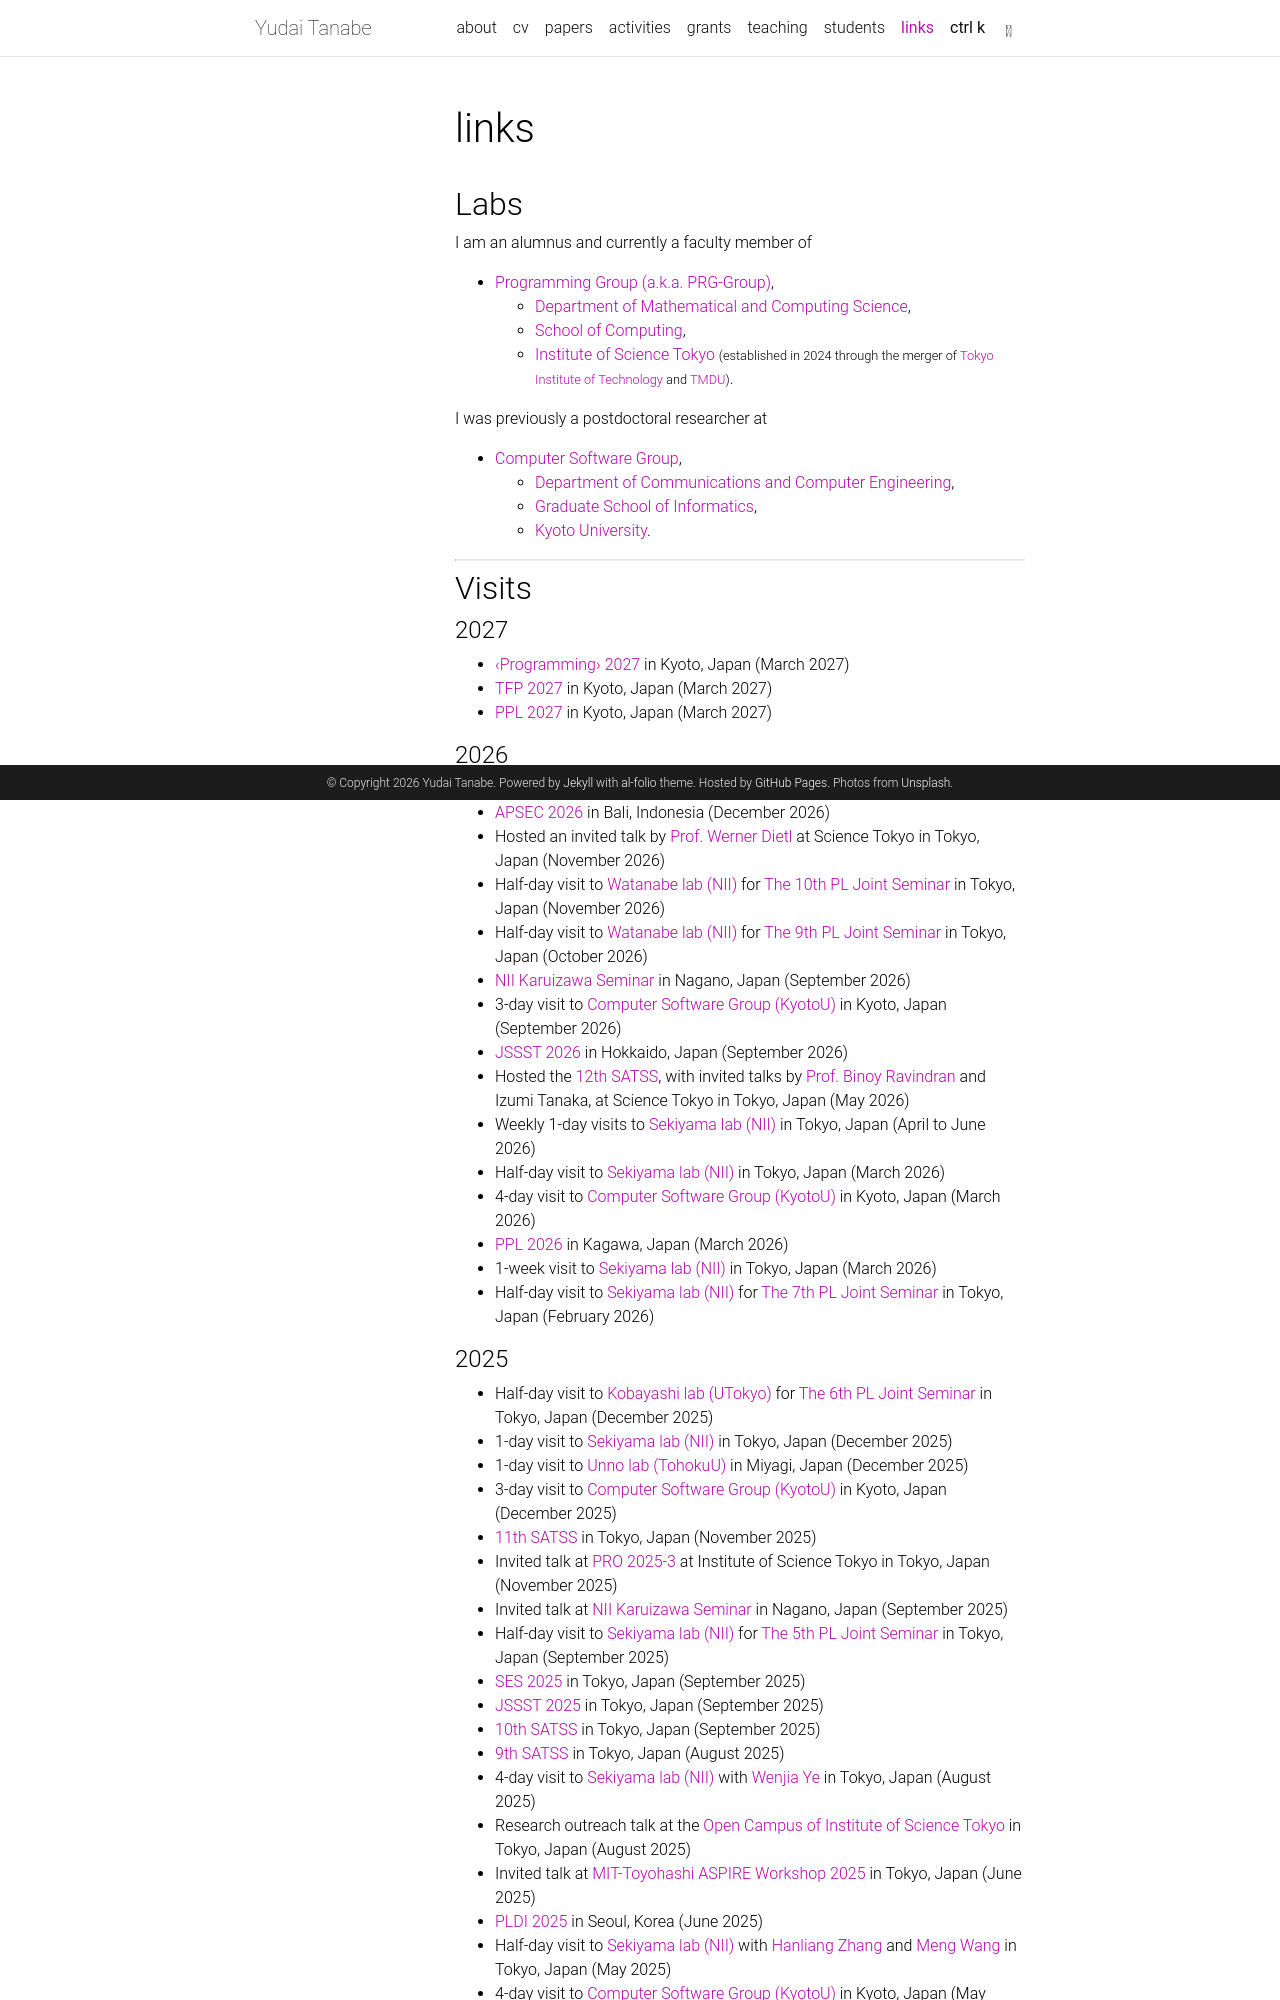

repository: yudaitnb/yudaitnb.github.io · page: links/index.html · generator: jekyll

---
layout: page
permalink: /links/
title: links
description: # publications by categories in reversed chronological order. generated by jekyll-scholar.
nav: true
nav_order: 10
toc:
  sidebar: left
---

<!-- tocbot makes the sidebar a scroll box; with no height limit it only ever scrolls a rounding pixel, which shows a scrollbar. -->
<style>
  #toc-sidebar {
    overflow-y: visible;
  }
</style>

## Labs

I am an alumnus and currently a faculty member of

- [Programming Group (a.k.a. PRG-Group)](http://prg.comp.isct.ac.jp/),
  - [Department of Mathematical and Computing Science](https://educ.titech.ac.jp/is/eng/),
  - [School of Computing](https://www.titech.ac.jp/english/about/organization/schools/organization04),
  - [Institute of Science Tokyo](https://www.isct.ac.jp/en) <span style="font-size:0.8em">(established in 2024 through the merger of [Tokyo Institute of Technology](https://www.titech.ac.jp/english) and [TMDU](https://www.tmd.ac.jp/english/))</span>.

I was previously a postdoctoral researcher at

- [Computer Software Group](https://www.fos.kuis.kyoto-u.ac.jp/index.html.en),
  - [Department of Communications and Computer Engineering](https://www.cce.i.kyoto-u.ac.jp/english),
  - [Graduate School of Informatics](https://www.i.kyoto-u.ac.jp/en/),
  - [Kyoto University](https://www.kyoto-u.ac.jp/en).

---

## Visits

#### 2027

- [‹Programming› 2027](https://2027.programmingconference.org/) in Kyoto, Japan (March 2027)
- [TFP 2027](https://trendsfp.github.io/2027/) in Kyoto, Japan (March 2027)
- [PPL 2027](https://jssst-ppl.org/workshop/2027/) in Kyoto, Japan (March 2027)

#### 2026

- [Frontier of Formal Verification](https://group-mmm.org/~kazuki/FFV/en.html) in Tokyo, Japan (December 2026)
- [APSEC 2026](https://conf.researchr.org/home/apsec-2026) in Bali, Indonesia (December 2026)
- Hosted an invited talk by [Prof. Werner Dietl](https://ece.uwaterloo.ca/~wdietl/) at Science Tokyo in Tokyo, Japan (November 2026)
- Half-day visit to [Watanabe lab (NII)](https://group-mmm.org/~kazuki/) for [The 10th PL Joint Seminar](https://skymountain.github.io/pl-seminar/) in Tokyo, Japan (November 2026)
- Half-day visit to [Watanabe lab (NII)](https://group-mmm.org/~kazuki/) for [The 9th PL Joint Seminar](https://skymountain.github.io/pl-seminar/) in Tokyo, Japan (October 2026)
- [NII Karuizawa Seminar](https://www.nii.ac.jp/en/about/seminar-house/) in Nagano, Japan (September 2026)
- 3-day visit to [Computer Software Group (KyotoU)](https://www.fos.kuis.kyoto-u.ac.jp/index.html.en) in Kyoto, Japan (September 2026)
- [JSSST 2026](https://jssst2026.wordpress.com/) in Hokkaido, Japan (September 2026)
- Hosted the [12th SATSS](https://sc-sys.github.io/), with invited talks by [Prof. Binoy Ravindran](https://binoyravindran.github.io/) and Izumi Tanaka, at Science Tokyo in Tokyo, Japan (May 2026)
- Weekly 1-day visits to [Sekiyama lab (NII)](https://skymountain.github.io/) in Tokyo, Japan (April to June 2026)
- Half-day visit to [Sekiyama lab (NII)](https://skymountain.github.io/) in Tokyo, Japan (March 2026)
- 4-day visit to [Computer Software Group (KyotoU)](https://www.fos.kuis.kyoto-u.ac.jp/index.html.en) in Kyoto, Japan (March 2026)
- [PPL 2026](https://jssst-ppl.org/workshop/2026/) in Kagawa, Japan (March 2026)
- 1-week visit to [Sekiyama lab (NII)](https://skymountain.github.io/) in Tokyo, Japan (March 2026)
- Half-day visit to [Sekiyama lab (NII)](https://skymountain.github.io/) for [The 7th PL Joint Seminar](https://skymountain.github.io/pl-seminar/) in Tokyo, Japan (February 2026)
